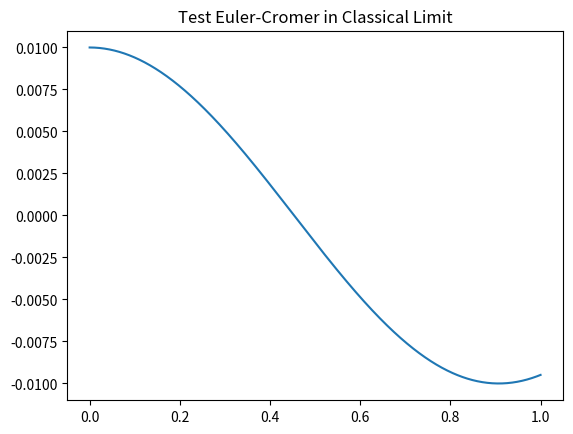
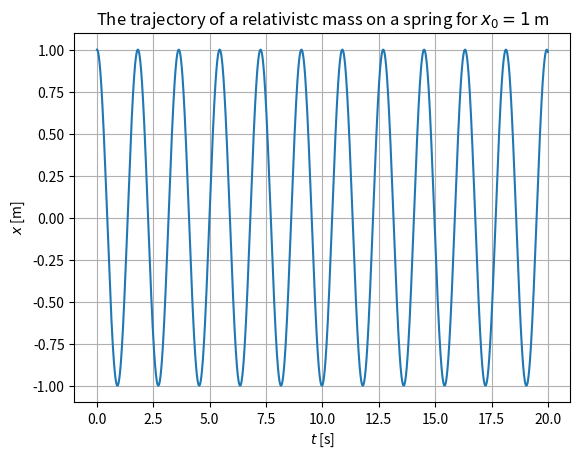
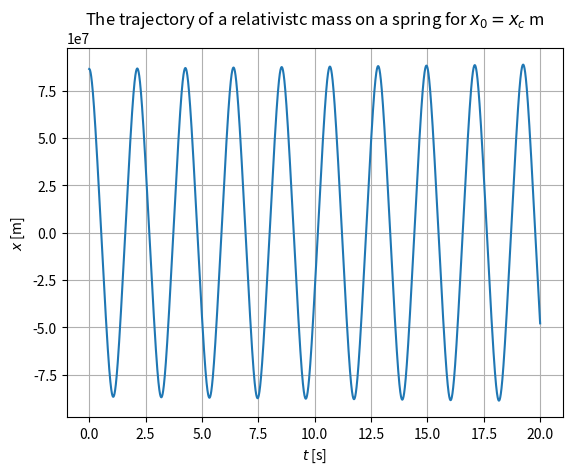
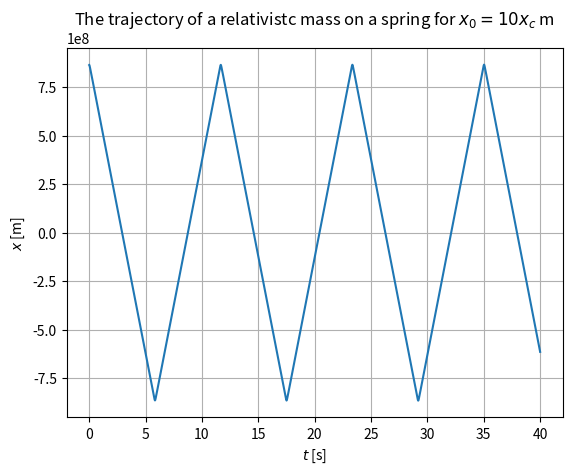
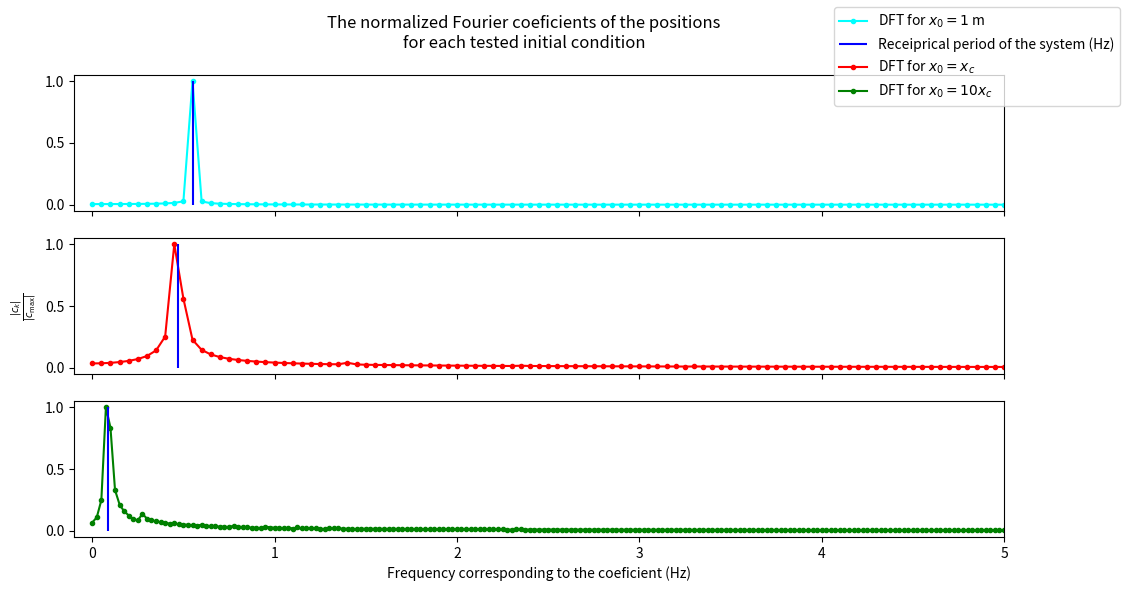
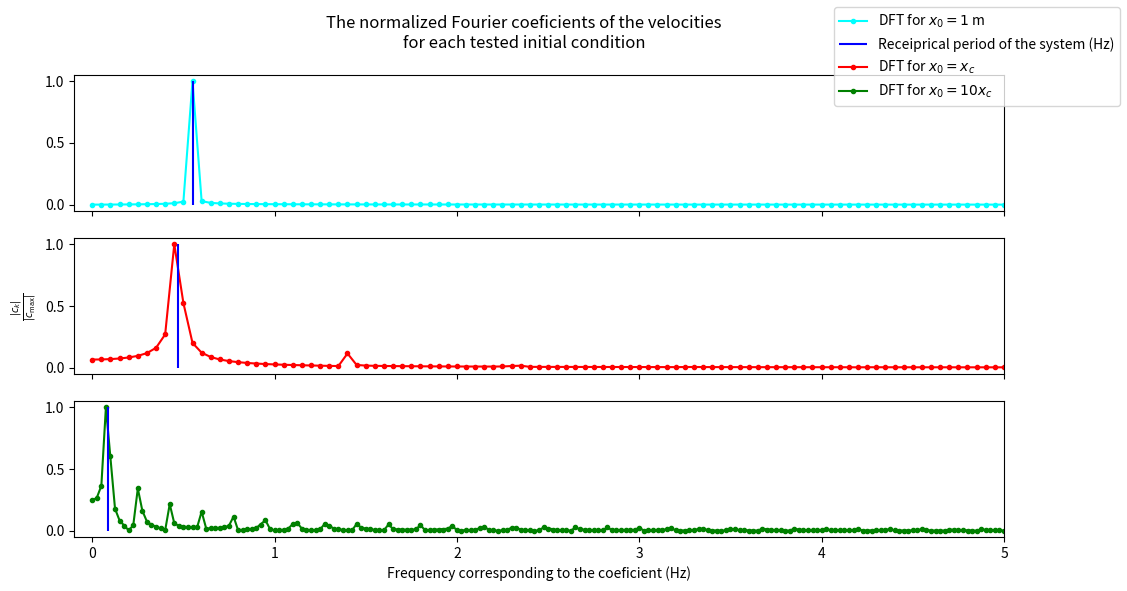

These figures' Python source, in order:
# -*- coding: utf-8 -*-
"""Lab05_Q2_a.ipynb

Purpose: To run a simulation of an object on a spring moving a relativistic speeds and to analyze the fundemental frequencies of the motion by means of a fourrier transform.

Author: Ben Campbell
"""

#!pip install warp-lang

import numpy as np
from numpy.fft import rfft
import matplotlib.pyplot as plt
#import warp as wp
from scipy.constants import c
import sympy as s
s.init_printing()

#get expression for the acceleration of the relativistic spring; you can skip this part-it does not get called in the current setup; I didnt see at first that the acceleration was provided in the lab handout

x, t, x_0, c_l, k, m = s.symbols('x t x_0 c_l k m')
x1 = s.Function('x')(t)

mc2 = m*c_l**2
hkx2 = 0.5*k*(x_0**2 - x1**2)
tmp = hkx2*(2*mc2 + hkx2) / (mc2 + hkx2)**2
v = c_l*s.sqrt(tmp)

a = v.diff(t)
a = a.subs(x1.diff(t), v)
a = a.subs(x1,x)
a = a.simplify()

print(s.latex(a))
print(a.free_symbols)
a

# model the spring system with euler-cromer

mass = 1.0  # [kg] mass
k_s = 12.0  # [N/m] stiffness

xc = c*(mass/k_s)**0.5 # Corrected to use mass and k_s

def g(x0, x):
    """ Reletivistic Spring Velocity function """
    mc2 = mass*c**2
    hkx2 = 0.5*k_s*(x0**2 - x**2)
    tmp = hkx2*(2*mc2 + hkx2) / (mc2 + hkx2)**2
    return c*tmp**0.5

acc = s.lambdify(args=[x, x_0, m, k, c_l], expr=a, modules='numpy')

acc1 = lambda x,x_0: acc(x,x_0,mass,k_s,c)

def acc2(x,v):
  return -k_s/mass * x * (1- ((v**2)/(c**2)))**(1.5)

def spring_ODE(x_0,v_x_0,N,Dt):

  t = np.linspace(0,N*Dt,N) # set the times

  x = 0*t # make arrays for the system parameters
  y = 0*t
  vx = 0*t
  vy = 0*t

  x[0] = x_0  # [m]
  vx[0] = v_x_0 # [m]

  for i in range(N-1):

      # Update velocity first:
      # Pass numerical values for m, k, and c to acc
      vx[i+1] = vx[i] + Dt*acc2(x[i],vx[i]) #acc1(x[i],x_0) # seems to produce the same graphs using acc1 or acc2 despite one taking x_0 and the other not

      # Update positions with the new velocities
      x[i+1] = x[i] + Dt*vx[i+1]

  return x, vx, t

# test in the classical limit
x, v, t = spring_ODE(0.01,0,1000,0.001)

plt.plot(t,x)
plt.title("Test Euler-Cromer in Classical Limit")
plt.show()

#end test

# Generating the curves for several initial conditions

#first x_0 = 1m

x_1, v_1, t = spring_ODE(1,0,20000,0.001)

plt.plot(t,x_1)
plt.grid()
plt.title(r"The trajectory of a relativistc mass on a spring for $x_0=1$ m")
plt.ylabel(r"$x$ [m]")
plt.xlabel(r"$t$ [s]")
plt.show()

# second: x_0 = x_c

x_2, v_2, t = spring_ODE(xc,0,20000,0.001)

plt.plot(t,x_2)
plt.grid()
plt.title(r"The trajectory of a relativistc mass on a spring for $x_0=x_c$ m")
plt.ylabel(r"$x$ [m]")
plt.xlabel(r"$t$ [s]")
plt.show()

# third: x_0 = 10*x_c

x_3, v_3, t = spring_ODE(10*xc,0,400000,0.0001)

plt.plot(t,x_3)
plt.grid()
plt.title(r"The trajectory of a relativistc mass on a spring for $x_0=10 x_c$ m")
plt.ylabel(r"$x$ [m]")
plt.xlabel(r"$t$ [s]")
plt.show()

# now get the fourier transform of the positions
x_hat_1 = rfft(x_1)
x_hat_2 = rfft(x_2)
x_hat_3 = rfft(x_3)
v_hat_1 = rfft(v_1)
v_hat_2 = rfft(v_2)
v_hat_3 = rfft(v_3)

# find period using gaussian quadrature
def gaussxw(N):
    """Newman's function for Gaussian quad from -1 to +1
    N is now the number of samplebegin{} points"""
    # Initial approximation to roots of the Legendre polynomial
    a = np.linspace(3, 4*N-1, N)/(4*N+2)
    x = np.cos(np.pi*a + 1/(8*N*N*np.tan(a)))

    # Find roots using Newton's method
    epsilon = 1e-15
    delta = 1.0
    while delta > epsilon:
        p0 = np.ones(N, float)
        p1 = np.copy(x)
        for k in range(1, N):
            p0, p1 = p1, ((2*k+1)*x*p1-k*p0)/(k+1)
        dp = (N+1)*(p0-x*p1)/(1-x*x)
        dx = p1/dp
        x -= dx
        delta = max(abs(dx))

    # Calculate the weights
    w = 2*(N+1)*(N+1)/(N*N*(1-x*x)*dp*dp)

    return x, w


def gaussxwab(N, a, b):
    """Newman's function for Gaussian quad from a to b
    N is now the number of sample points"""
    x, w = gaussxw(N)
    return 0.5*(b-a)*x + 0.5*(b+a), 0.5*(b-a)*w

def gauss_int(a, b, N, f):
    """ This function implements the Guassian quadrature integration from a to
    b in a similar way as the trapz and Simpson's rules above
    IN:
    a, b: [floats] lower and upper bounds of integration
    N: [int] number of sample points (NOT slices!)
    f: [function] a function to integrate
    new [bool]: True if we need to compute x, w, False otherwise
    OUT:
    [float] the integral"""
    x, w = gaussxwab(N, a, b)
    result = 0.
    for i in range(N):
        result += w[i]*f(x[i])
    return result

def T_gauss(x0, x1, w1):
    """ Compute the integral of 1/g from 0 to x0
    k=stiffness, m=mass
    x1 and w1 are the locations and weights for a quadrature over [-1, +1] """
    xp = 0.5*x0*(x1 + 1)  # Newman's eqn (5.61)
    wp = 0.5*x0*w1  # Newman's eqn (5.62)
    gper = g(x0, xp)
    T = 0.  # future period of the oscillator; will accumulate
    for ii in range(len(x1)):  # len(x1)=N
        T += wp[ii]/gper[ii]
    T *= 4
    return T, gper, wp, xp

N=400
x, w = gaussxw(N)
T_1, gk_1, wk_1, xk_1 = T_gauss(x_1[0], x, w)
T_2, gk_2, wk_2, xk_2 = T_gauss(x_2[0], x, w)
T_3, gk_3, wk_3, xk_3 = T_gauss(x_3[0], x, w)

# get the frequency that each coeficient corresponds to
frequencies_1 = np.fft.fftfreq(len(x_hat_1), d=0.001)
frequencies_2 = np.fft.fftfreq(len(x_hat_2), d=0.001)
frequencies_3 = np.fft.fftfreq(len(x_hat_3), d=0.0001)

#print(np.sort(frequencies_1))

#plot
fig, (ax1,ax2,ax3) = plt.subplots(3,1,figsize=(12,6),sharex=True)
plt.style.use('fast')
ax1.plot(frequencies_1[frequencies_1 >= 0]/2.,np.abs(x_hat_1[frequencies_1 >= 0])/np.max(np.abs(x_hat_1[frequencies_1 >= 0])),label=r"DFT for $x_0=1$ m",marker='.', color = 'cyan')
ax2.plot(frequencies_2[frequencies_2 >= 0]/2,np.abs(x_hat_2[frequencies_2 >= 0])/np.max(np.abs(x_hat_2[frequencies_2 >= 0])), label=r"DFT for $x_0=x_c$",marker='.', color='r')
ax3.plot(frequencies_3[frequencies_3 >= 0]/2,np.abs(x_hat_3[frequencies_3 >= 0])/np.max(np.abs(x_hat_3[frequencies_3 >= 0])), label=r"DFT for $x_0=10x_c$",marker='.',color='g')
ax2.vlines(1/T_2,0,1,color='b')
ax3.vlines(1/T_3,0,1,color='b')
ax1.vlines(1/T_1,0,1,label="Receiprical period of the system (Hz)",color='b')
ax3.set_xlabel("Frequency corresponding to the coeficient (Hz)")
ax2.set_ylabel(r"$\frac{|c_k|}{|c_{\text{max}}|}$")
plt.xlim(left=-0.1,right=5)
fig.suptitle("The normalized Fourier coeficients of the positions\nfor each tested initial condition")
fig.legend(loc="upper right")
plt.show()

#plot vecolcities
#plot
fig, (ax1,ax2,ax3) = plt.subplots(3,1,figsize=(12,6),sharex=True)
plt.style.use('fast')
ax1.plot(frequencies_1[frequencies_1 >= 0]/2.,np.abs(v_hat_1[frequencies_1 >= 0])/np.max(np.abs(v_hat_1[frequencies_1 >= 0])),label=r"DFT for $x_0=1$ m",marker='.', color = 'cyan')
ax2.plot(frequencies_2[frequencies_2 >= 0]/2,np.abs(v_hat_2[frequencies_2 >= 0])/np.max(np.abs(v_hat_2[frequencies_2 >= 0])), label=r"DFT for $x_0=x_c$",marker='.', color='r')
ax3.plot(frequencies_3[frequencies_3 >= 0]/2,np.abs(v_hat_3[frequencies_3 >= 0])/np.max(np.abs(v_hat_3[frequencies_3 >= 0])), label=r"DFT for $x_0=10x_c$",marker='.',color='g')
ax2.vlines(1/T_2,0,1,color='b')
ax3.vlines(1/T_3,0,1,color='b')
ax1.vlines(1/T_1,0,1,label="Receiprical period of the system (Hz)",color='b')
ax3.set_xlabel("Frequency corresponding to the coeficient (Hz)")
ax2.set_ylabel(r"$\frac{|c_k|}{|c_{\text{max}}|}$")
plt.xlim(left=-0.1,right=5)
fig.suptitle("The normalized Fourier coeficients of the velocities\nfor each tested initial condition")
fig.legend(loc="upper right")
plt.show()
